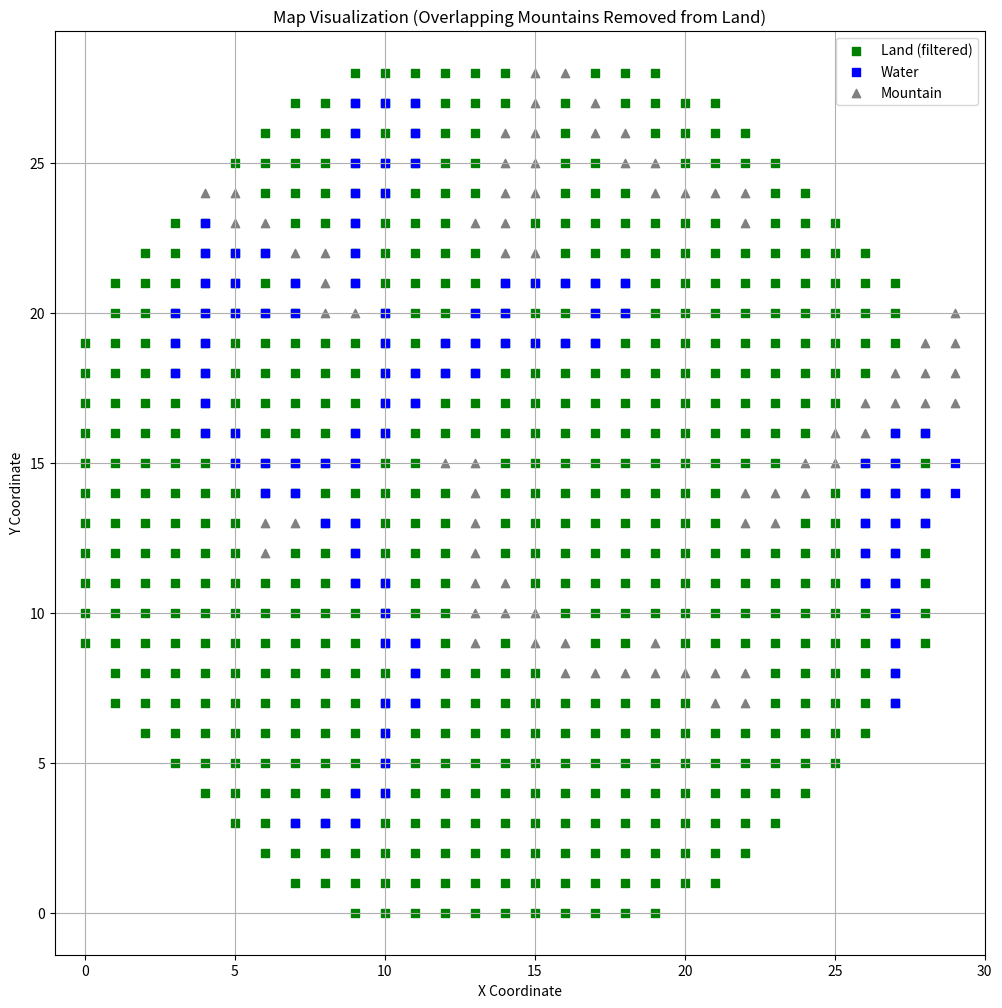

Generate this figure with matplotlib:
import matplotlib.pyplot as plt

# Define the coordinate lists

# Land coordinates
filtered_land_coords = [(15, 21), (26, 21), (7, 17), (18, 17), (7, 26), (19, 0), (27, 13), (8, 9), (11, 5), (8, 18), (19, 18), (0, 14), (11, 14), (11, 23), (10, 27), (22, 10), (3, 6), (22, 19), (3, 15), (14, 15), (15, 7), (26, 7), (7, 3), (18, 3), (15, 16), (7, 12), (18, 12), (7, 21), (18, 21), (27, 8), (8, 4), (19, 4), (11, 0), (0, 9), (11, 9), (25, 11), (10, 22), (25, 20), (22, 5), (14, 1), (3, 10), (3, 19), (14, 19), (14, 28), (15, 2), (15, 11), (26, 11), (7, 7), (18, 7), (26, 20), (7, 16), (18, 16), (21, 18), (21, 27), (11, 4), (10, 8), (25, 6), (10, 17), (2, 13), (10, 26), (2, 22), (22, 9), (3, 5), (14, 5), (22, 18), (3, 14), (14, 14), (3, 23), (15, 6), (17, 25), (26, 6), (7, 2), (18, 2), (7, 11), (18, 11), (6, 15), (21, 13), (6, 24), (21, 22), (10, 3), (10, 12), (2, 8), (25, 10), (10, 21), (2, 17), (25, 19), (22, 4), (14, 0), (3, 9), (14, 9), (3, 18), (14, 18), (17, 20), (9, 25), (6, 10), (6, 19), (21, 17), (21, 26), (10, 7), (25, 5), (10, 16), (2, 12), (25, 14), (10, 25), (2, 21), (13, 27), (14, 4), (17, 6), (17, 15), (28, 15), (9, 11), (5, 22), (17, 24), (6, 5), (21, 3), (6, 14), (21, 12), (21, 21), (10, 2), (10, 11), (2, 7), (25, 9), (2, 16), (24, 13), (13, 22), (24, 22), (16, 18), (16, 27), (17, 1), (5, 8), (17, 10), (28, 10), (9, 6), (5, 17), (17, 19), (9, 15), (17, 28), (9, 24), (6, 9), (6, 18), (21, 16), (20, 20), (10, 6), (12, 25), (23, 25), (2, 11), (13, 8), (24, 8), (1, 15), (13, 17), (24, 17), (16, 13), (13, 26), (16, 22), (5, 3), (17, 5), (9, 1), (5, 12), (17, 14), (28, 14), (9, 10), (5, 21), (17, 23), (9, 19), (9, 28), (6, 4), (21, 2), (20, 15), (12, 20), (23, 20), (13, 3), (1, 10), (24, 12), (1, 19), (13, 21), (24, 21), (16, 17), (16, 26), (17, 0), (5, 7), (17, 9), (28, 9), (9, 5), (5, 16), (9, 14), (5, 25), (8, 27), (19, 27), (20, 1), (20, 10), (12, 6), (23, 6), (20, 19), (23, 15), (4, 11), (12, 24), (23, 24), (4, 20), (13, 7), (24, 7), (16, 3), (1, 14), (13, 16), (24, 16), (16, 12), (16, 21), (17, 4), (9, 0), (5, 11), (9, 9), (8, 13), (19, 13), (19, 22), (0, 18), (11, 18), (11, 27), (20, 5), (12, 1), (20, 14), (12, 10), (23, 10), (20, 23), (4, 6), (12, 19), (23, 19), (4, 15), (12, 28), (13, 2), (1, 9), (24, 11), (16, 7), (1, 18), (16, 16), (15, 20), (5, 6), (7, 25), (27, 12), (8, 8), (27, 21), (8, 17), (19, 17), (0, 13), (11, 13), (8, 26), (19, 26), (11, 22), (20, 9), (12, 5), (23, 5), (20, 18), (12, 14), (4, 10), (12, 23), (23, 23), (4, 19), (24, 6), (16, 2), (1, 13), (15, 15), (26, 15), (7, 20), (18, 20), (27, 7), (8, 3), (19, 3), (27, 16), (8, 12), (19, 12), (11, 8), (19, 21), (0, 17), (11, 17), (11, 26), (20, 4), (12, 0), (20, 13), (12, 9), (23, 9), (4, 5), (23, 18), (4, 14), (22, 22), (14, 27), (15, 1), (26, 10), (7, 6), (18, 6), (15, 19), (26, 19), (7, 15), (18, 15), (7, 24), (18, 24), (27, 11), (8, 7), (19, 7), (27, 20), (11, 3), (8, 16), (19, 16), (0, 12), (11, 12), (11, 21), (12, 4), (23, 4), (25, 23), (4, 9), (22, 17), (3, 13), (14, 13), (22, 26), (3, 22), (15, 5), (7, 1), (18, 1), (15, 14), (26, 14), (7, 10), (18, 10), (15, 23), (7, 19), (18, 19), (18, 28), (8, 2), (19, 2), (8, 11), (19, 11), (11, 7), (0, 16), (11, 16), (10, 20), (25, 18), (22, 3), (22, 12), (3, 8), (14, 8), (22, 21), (3, 17), (14, 17), (15, 0), (26, 9), (7, 5), (18, 5), (15, 18), (26, 18), (7, 14), (18, 14), (7, 23), (18, 23), (19, 6), (21, 25), (11, 2), (10, 15), (25, 13), (10, 24), (2, 20), (25, 22), (14, 3), (22, 16), (3, 12), (14, 12), (22, 25), (3, 21), (14, 21), (15, 4), (18, 0), (15, 13), (26, 13), (7, 9), (18, 9), (18, 18), (21, 11), (6, 22), (21, 20), (10, 1), (10, 10), (2, 6), (25, 8), (10, 19), (2, 15), (25, 17), (10, 28), (22, 2), (22, 11), (3, 7), (14, 7), (22, 20), (3, 16), (14, 16), (17, 18), (7, 4), (9, 23), (18, 4), (26, 12), (6, 8), (21, 6), (6, 17), (21, 15), (6, 26), (10, 5), (10, 14), (2, 10), (25, 12), (10, 23), (2, 19), (25, 21), (22, 6), (13, 25), (14, 2), (3, 11), (17, 13), (28, 13), (5, 20), (17, 22), (9, 18), (9, 27), (6, 3), (21, 1), (21, 10), (6, 21), (21, 19), (10, 0), (10, 9), (25, 7), (10, 18), (2, 14), (13, 20), (24, 20), (14, 6), (16, 25), (9, 4), (5, 15), (17, 17), (9, 13), (9, 22), (6, 7), (21, 5), (6, 16), (21, 14), (6, 25), (21, 23), (20, 27), (10, 4), (10, 13), (2, 9), (13, 6), (2, 18), (16, 11), (13, 24), (24, 24), (16, 20), (17, 3), (5, 10), (17, 12), (28, 12), (9, 8), (5, 19), (17, 21), (9, 17), (9, 26), (6, 2), (6, 11), (21, 9), (6, 20), (20, 22), (12, 18), (12, 27), (4, 23), (13, 1), (1, 8), (24, 10), (16, 6), (1, 17), (13, 19), (24, 19), (16, 15), (13, 28), (16, 24), (5, 5), (17, 7), (9, 3), (5, 14), (17, 16), (28, 16), (9, 12), (9, 21), (6, 6), (8, 25), (21, 4), (20, 17), (12, 13), (20, 26), (12, 22), (23, 22), (4, 18), (13, 5), (24, 5), (16, 1), (1, 12), (16, 10), (1, 21), (24, 23), (16, 19), (17, 2), (5, 9), (17, 11), (28, 11), (9, 7), (5, 18), (9, 16), (27, 15), (19, 20), (11, 25), (20, 3), (20, 12), (12, 8), (23, 8), (20, 21), (4, 4), (12, 17), (23, 17), (4, 13), (12, 26), (4, 22), (13, 0), (1, 7), (24, 9), (16, 5), (1, 16), (13, 18), (24, 18), (16, 14), (16, 23), (5, 4), (9, 2), (5, 13), (27, 10), (8, 6), (27, 19), (8, 15), (19, 15), (0, 11), (11, 11), (8, 24), (11, 20), (20, 7), (12, 3), (23, 3), (20, 16), (12, 12), (23, 12), (20, 25), (4, 8), (12, 21), (23, 21), (4, 17), (13, 4), (24, 4), (16, 0), (1, 11), (1, 20), (26, 22), (7, 18), (7, 27), (18, 27), (8, 1), (19, 1), (27, 14), (8, 10), (19, 10), (11, 6), (8, 19), (19, 19), (0, 15), (11, 15), (19, 28), (11, 24), (20, 2), (20, 11), (12, 7), (23, 7), (12, 16), (23, 16), (4, 12), (4, 21), (16, 4), (15, 8), (26, 8), (15, 17), (18, 13), (18, 22), (27, 9), (8, 5), (19, 5), (11, 1), (8, 14), (19, 14), (0, 10), (11, 10), (8, 23), (19, 23), (0, 19), (11, 19), (11, 28), (20, 6), (12, 2), (12, 11), (23, 11), (4, 7), (4, 16), (22, 15), (3, 20), (14, 20), (15, 3), (15, 12), (7, 8)]

# Water coordinates
water_coords = [
    (27, 7), (27, 8), (27, 9), (27, 10), (27, 11), (27, 12), (27, 13),
    (27, 14), (27, 15), (27, 16), (26, 11), (26, 12), (26, 13), (26, 14),
    (26, 15), (28, 13), (28, 14), (28, 16), (29, 14), (29, 15), (7, 3),
    (8, 3), (9, 3), (9, 4), (10, 4), (10, 5), (10, 6), (10, 7), (11, 7),
    (11, 8), (11, 9), (10, 9), (10, 10), (10, 11), (9, 11), (9, 12), (9, 13),
    (8, 13), (3, 20), (3, 19), (3, 18), (4, 23), (4, 22), (4, 21), (4, 20),
    (4, 19), (4, 18), (4, 17), (4, 16), (5, 22), (6, 22), (5, 21), (7, 21),
    (5, 20), (6, 20), (7, 20), (5, 16), (5, 15), (6, 15), (6, 14), (7, 15),
    (7, 14), (8, 15), (9, 15), (9, 16), (10, 16), (10, 17), (10, 18), (10, 19),
    (10, 20), (11, 17), (11, 18), (12, 18), (12, 19), (13, 18), (13, 19),
    (13, 20), (14, 19), (14, 20), (14, 21), (15, 21), (16, 21), (17, 21),
    (18, 21), (18, 20), (17, 20), (17, 19), (16, 19), (15, 19), (9, 21),
    (9, 22), (9, 23), (9, 24), (9, 25), (9, 26), (9, 27), (10, 27), (11, 27),
    (11, 26), (11, 25), (10, 25), (10, 24)
]

# Mountain coordinates
mountain_coords = [
    (6, 12), (6, 13), (7, 13), (12, 15), (13, 15), (13, 14), (13, 13), (13, 12),
    (13, 11), (13, 10), (13, 9), (14, 11), (14, 10), (15, 10), (15, 9), (16, 9),
    (16, 8), (17, 8), (18, 8), (19, 8), (20, 8), (21, 8), (22, 8), (19, 9),
    (21, 7), (22, 7), (4, 24), (5, 24), (5, 23), (6, 23), (7, 22), (8, 22),
    (8, 21), (8, 20), (9, 20), (13, 23), (14, 23), (14, 22), (15, 22), (15, 24),
    (15, 25), (15, 26), (15, 27), (15, 28), (16, 28), (14, 24), (14, 25),
    (14, 26), (17, 27), (17, 26), (18, 26), (18, 25), (19, 25), (19, 24),
    (20, 24), (21, 24), (22, 24), (22, 23), (22, 13), (23, 13), (22, 14),
    (23, 14), (24, 14), (24, 15), (25, 15), (25, 16), (26, 16), (26, 17),
    (27, 17), (28, 17), (29, 17), (27, 18), (28, 18), (29, 18), (28, 19),
    (29, 19), (29, 20)
]

# Remove overlapping coordinates from land (keep the mountain version only)
#  = [coord for coord in land_coords if coord not in mountain_coords]
# print(filtered_land_coords)
# Extract x and y values for each terrain
land_x, land_y = zip(*filtered_land_coords) if filtered_land_coords else ([], [])
water_x, water_y = zip(*water_coords)
mountain_x, mountain_y = zip(*mountain_coords)

# Create the plot
plt.figure(figsize=(12, 12))
plt.scatter(land_x, land_y, c='green', marker='s', label='Land (filtered)')
plt.scatter(water_x, water_y, c='blue', marker='s', label='Water')
plt.scatter(mountain_x, mountain_y, c='gray', marker='^', label='Mountain')

plt.title("Map Visualization (Overlapping Mountains Removed from Land)")
plt.xlabel("X Coordinate")
plt.ylabel("Y Coordinate")
plt.legend()
plt.grid(True)
plt.axis('equal')  # Ensure equal scaling for both axes

plt.show()
